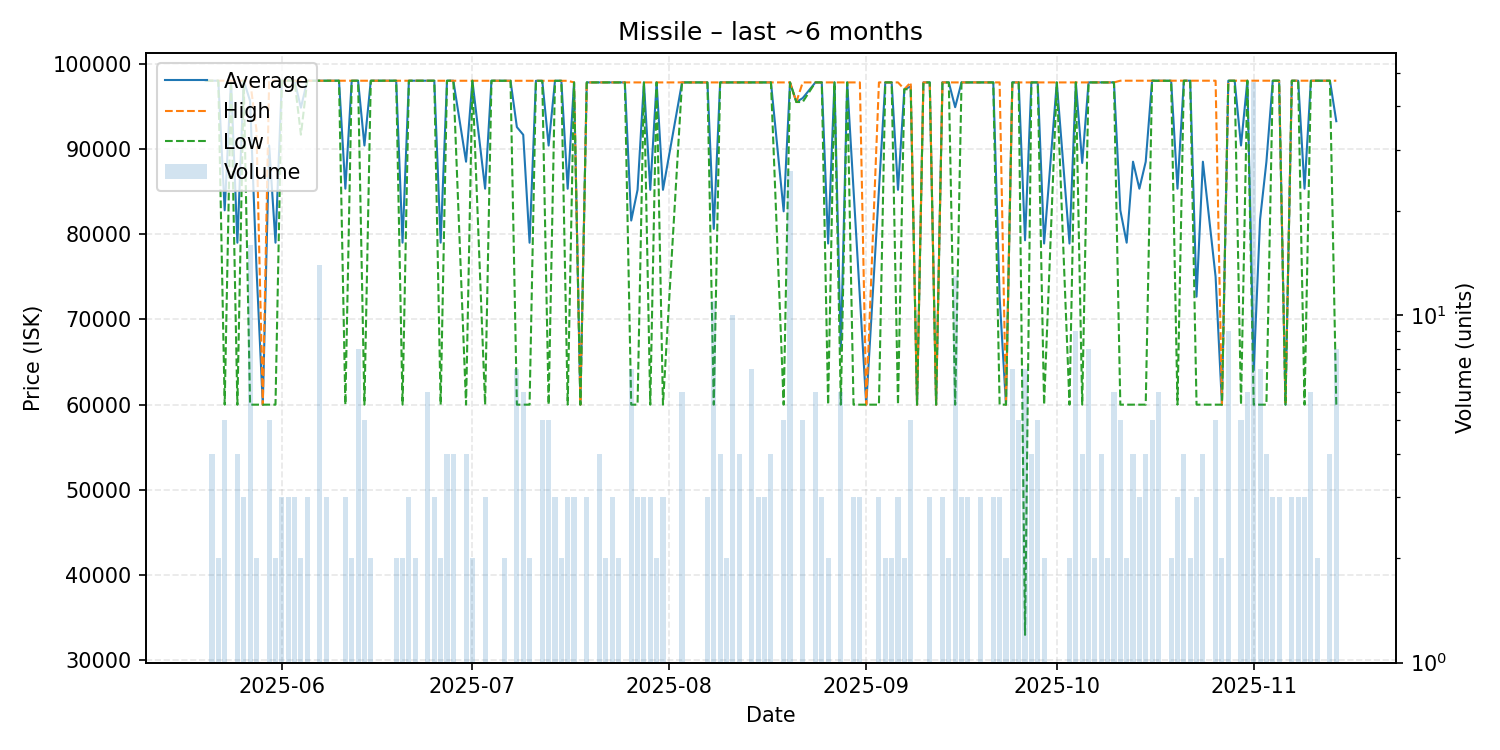

The file beside this chart, header and first rows:
date, average, highest, lowest, order_count, volume
2025-05-20, 98000, 98000, 98000, 1, 1
2025-05-21, 98000, 98000, 98000, 4, 4
2025-05-22, 98000, 98000, 98000, 2, 2
2025-05-23, 82800, 98000, 60000, 5, 5
2025-05-24, 98000, 98000, 98000, 1, 1
2025-05-25, 78995, 98000, 59990, 4, 4
2025-05-26, 98000, 98000, 98000, 3, 3
2025-05-27, 95625, 98000, 60000, 8, 16
2025-05-28, 76125, 92250, 60000, 2, 2
2025-05-29, 60000, 60000, 60000, 1, 1
2025-05-30, 90400, 98000, 60000, 5, 5
2025-05-31, 79000, 98000, 60000, 2, 2
2025-06-01, 98000, 98000, 98000, 3, 3
2025-06-02, 98000, 98000, 98000, 3, 3
2025-06-03, 98000, 98000, 98000, 2, 3
2025-06-04, 94835, 98000, 91670, 2, 2
2025-06-05, 98000, 98000, 98000, 3, 3
2025-06-06, 98000, 98000, 98000, 1, 1
2025-06-07, 98000, 98000, 98000, 5, 14
2025-06-08, 98000, 98000, 98000, 3, 3
2025-06-10, 98000, 98000, 98000, 1, 1
2025-06-11, 85333, 98000, 60000, 3, 3
2025-06-12, 98000, 98000, 98000, 2, 2
2025-06-13, 98000, 98000, 98000, 4, 8
2025-06-14, 90400, 98000, 60000, 3, 5
2025-06-15, 98000, 98000, 98000, 2, 2
2025-06-19, 98000, 98000, 98000, 2, 2
2025-06-20, 79000, 98000, 60000, 2, 2
2025-06-21, 98000, 98000, 98000, 3, 3
2025-06-22, 98000, 98000, 98000, 2, 2
2025-06-24, 98000, 98000, 98000, 2, 6
2025-06-25, 98000, 98000, 98000, 3, 3
2025-06-26, 79000, 98000, 60000, 2, 2
2025-06-27, 98000, 98000, 98000, 4, 4
2025-06-28, 98000, 98000, 98000, 4, 4
2025-06-30, 88500, 98000, 60000, 4, 4
2025-07-01, 98000, 98000, 98000, 2, 2
2025-07-03, 85333, 98000, 60000, 2, 3
2025-07-04, 98000, 98000, 98000, 1, 1
2025-07-06, 97990, 97990, 97990, 2, 2
2025-07-07, 97990, 97990, 97990, 1, 1
2025-07-08, 92563, 97990, 60000, 6, 7
2025-07-09, 91658, 97990, 60000, 6, 6
2025-07-10, 78995, 97990, 60000, 2, 2
2025-07-11, 97990, 97990, 97990, 1, 1
2025-07-12, 97982, 97990, 97980, 5, 5
2025-07-13, 90392, 97990, 60000, 5, 5
2025-07-14, 97990, 97990, 97990, 3, 3
2025-07-15, 97990, 97990, 97990, 2, 2
2025-07-16, 85327, 97990, 60000, 3, 3
2025-07-17, 97800, 97800, 97800, 3, 3
2025-07-18, 60000, 60000, 60000, 1, 1
2025-07-19, 97800, 97800, 97800, 3, 3
2025-07-20, 97800, 97800, 97800, 1, 1
2025-07-21, 97800, 97800, 97800, 2, 4
2025-07-22, 97800, 97800, 97800, 2, 2
2025-07-23, 97800, 97800, 97800, 3, 3
2025-07-24, 97800, 97800, 97800, 2, 2
2025-07-25, 97800, 97800, 97800, 1, 1
2025-07-26, 81600, 97800, 60000, 7, 7
... 98 more rows
